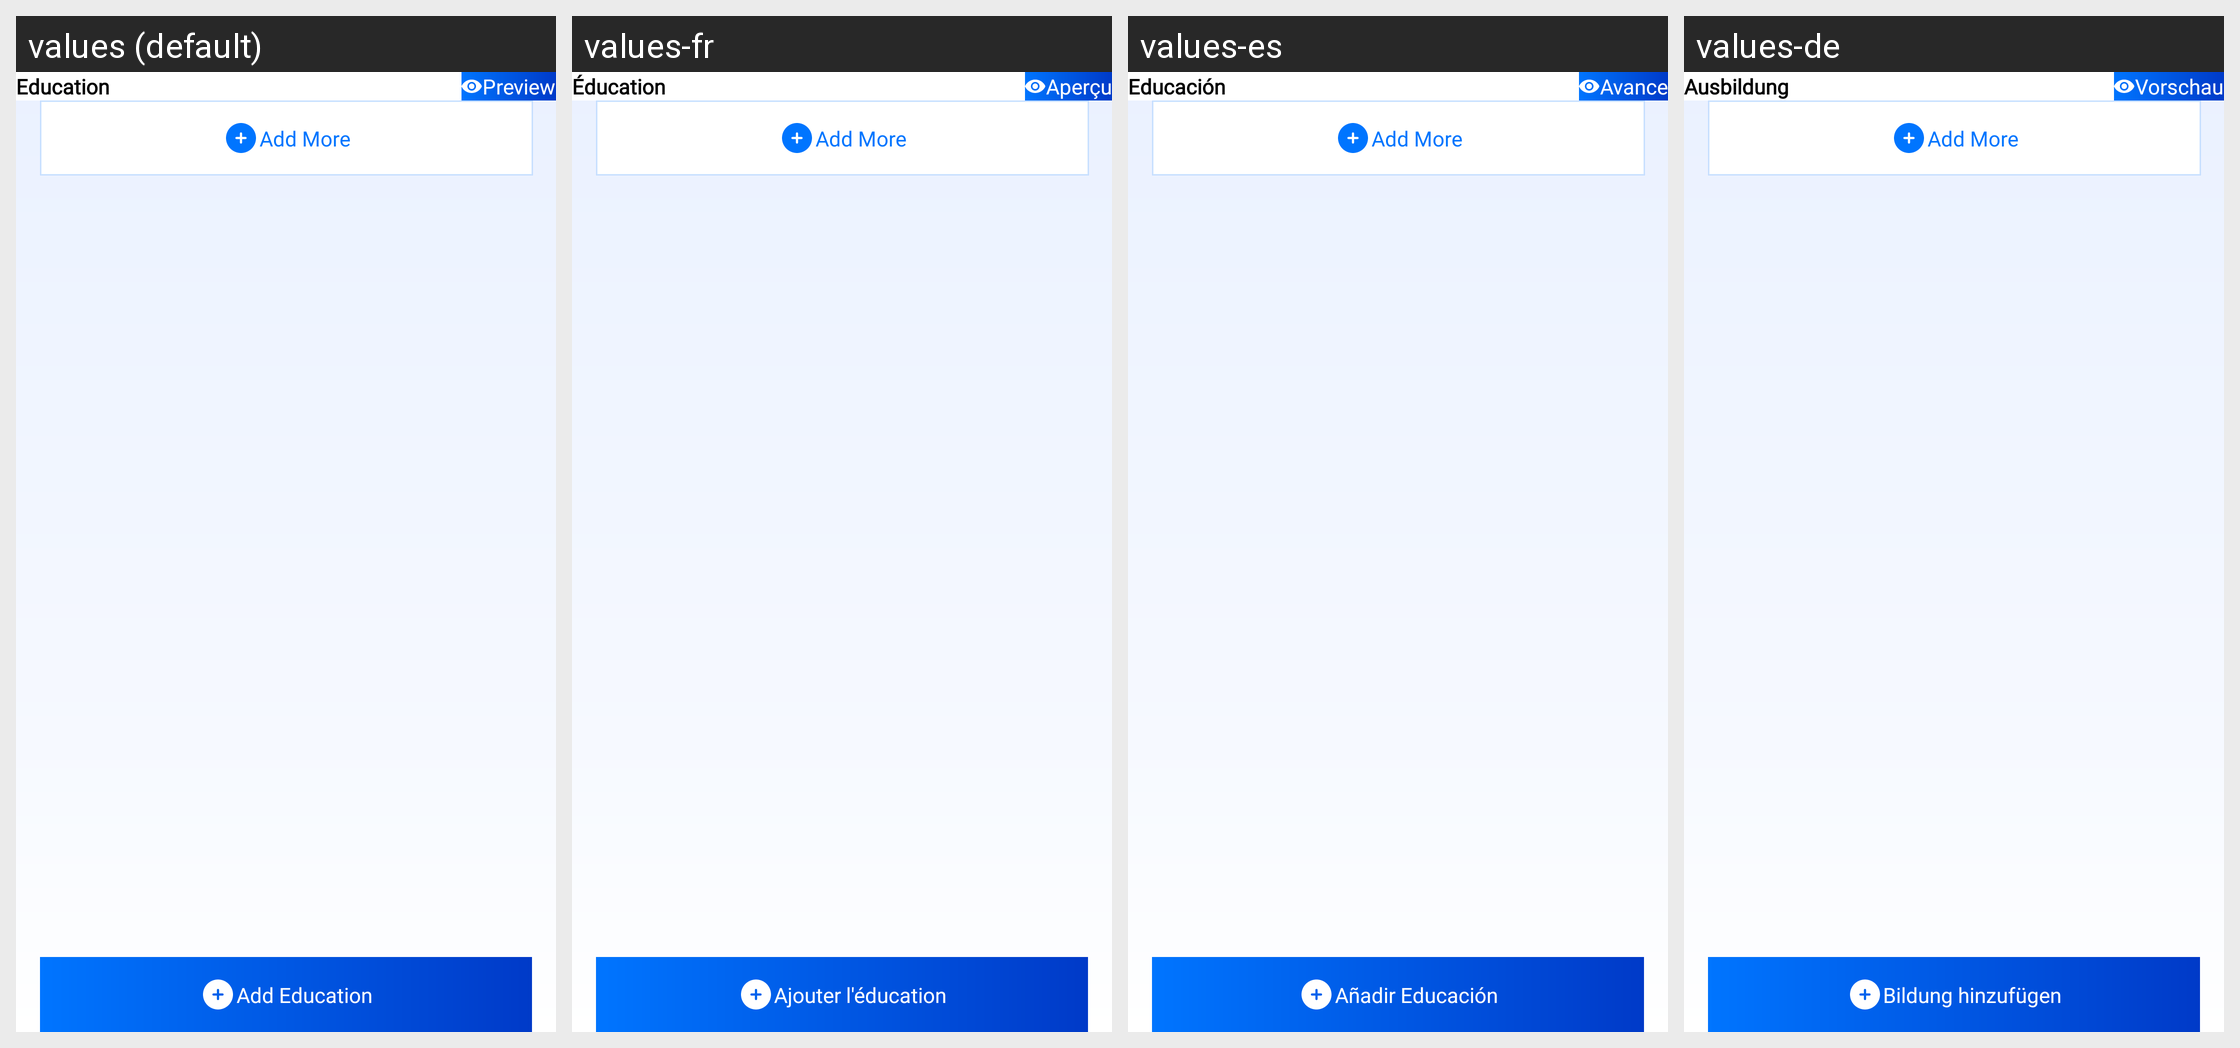

Strings drawn on this Android screen and how each of the app's shown locales translates them:
Android screen res/layout/fragment_education_detail.xml rendered under 4 locales, left to right: values (default), values-fr, values-es, values-de. Device: Nexus 5 (rendered at 1080×1920; each locale shown at half size, 540×960, under a caption strip naming it); theme Theme.CvMaker.
Other locales in the repository, not shown: values-ar, values-en, values-hi, values-pt, values-ru, values-zh.
Strings drawn on this screen, with the default value and each locale's value (text and hints the layout hard-codes, and strings that could not be matched under every locale, appear in the picture but are not listed):

education
  values: Education
  values-fr: Éducation
  values-es: Educación
  values-de: Ausbildung

preview
  values: Preview
  values-fr: Aperçu
  values-es: Avance
  values-de: Vorschau

add_education
  values: Add Education
  values-fr: Ajouter l'éducation
  values-es: Añadir Educación
  values-de: Bildung hinzufügen
